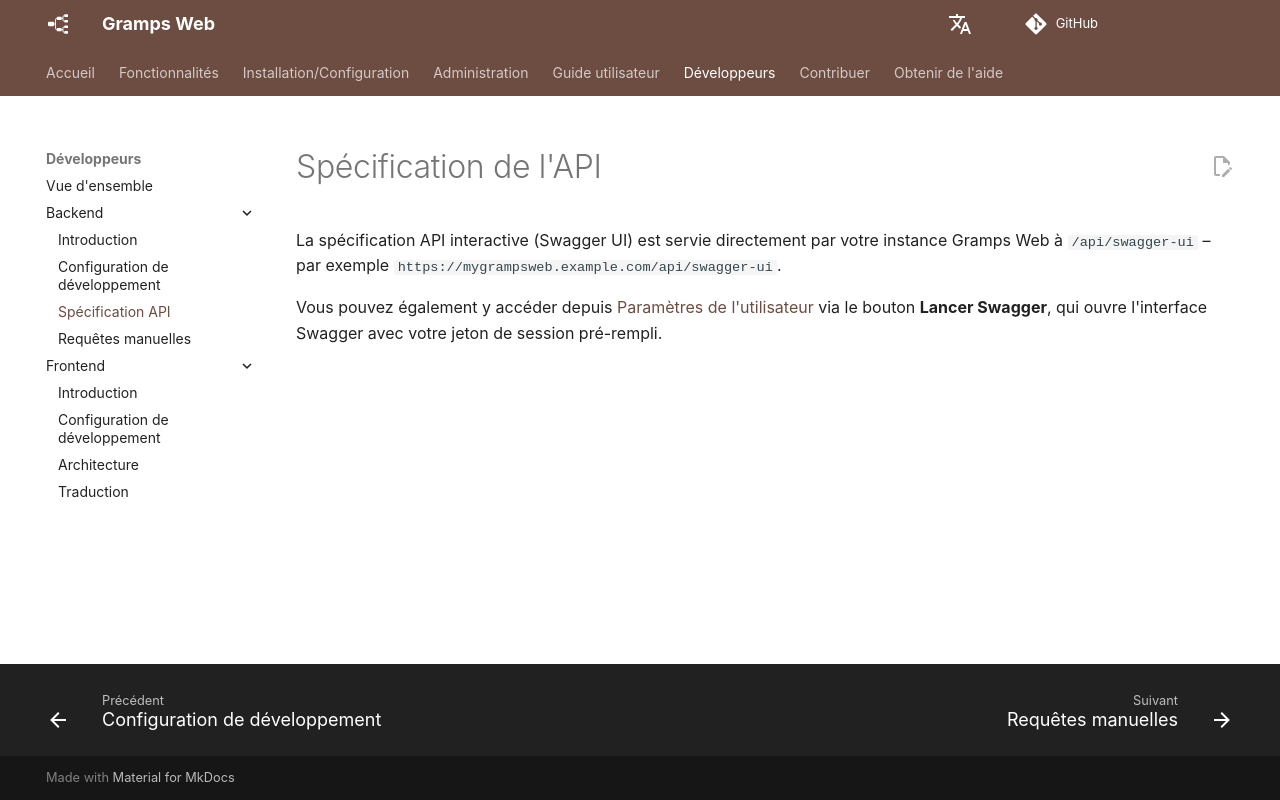

repository: gramps-project/gramps-web-docs · page: fr/development/backend/api/index.html · generator: mkdocs

---
hide:
  - toc
---

# Spécification de l'API

La spécification API interactive (Swagger UI) est servie directement par votre instance Gramps Web à `/api/swagger-ui` – par exemple `https://mygrampsweb.example.com/api/swagger-ui`.

Vous pouvez également y accéder depuis [Paramètres de l'utilisateur](../../user-guide/settings.md) via le bouton **Lancer Swagger**, qui ouvre l'interface Swagger avec votre jeton de session pré-rempli.
